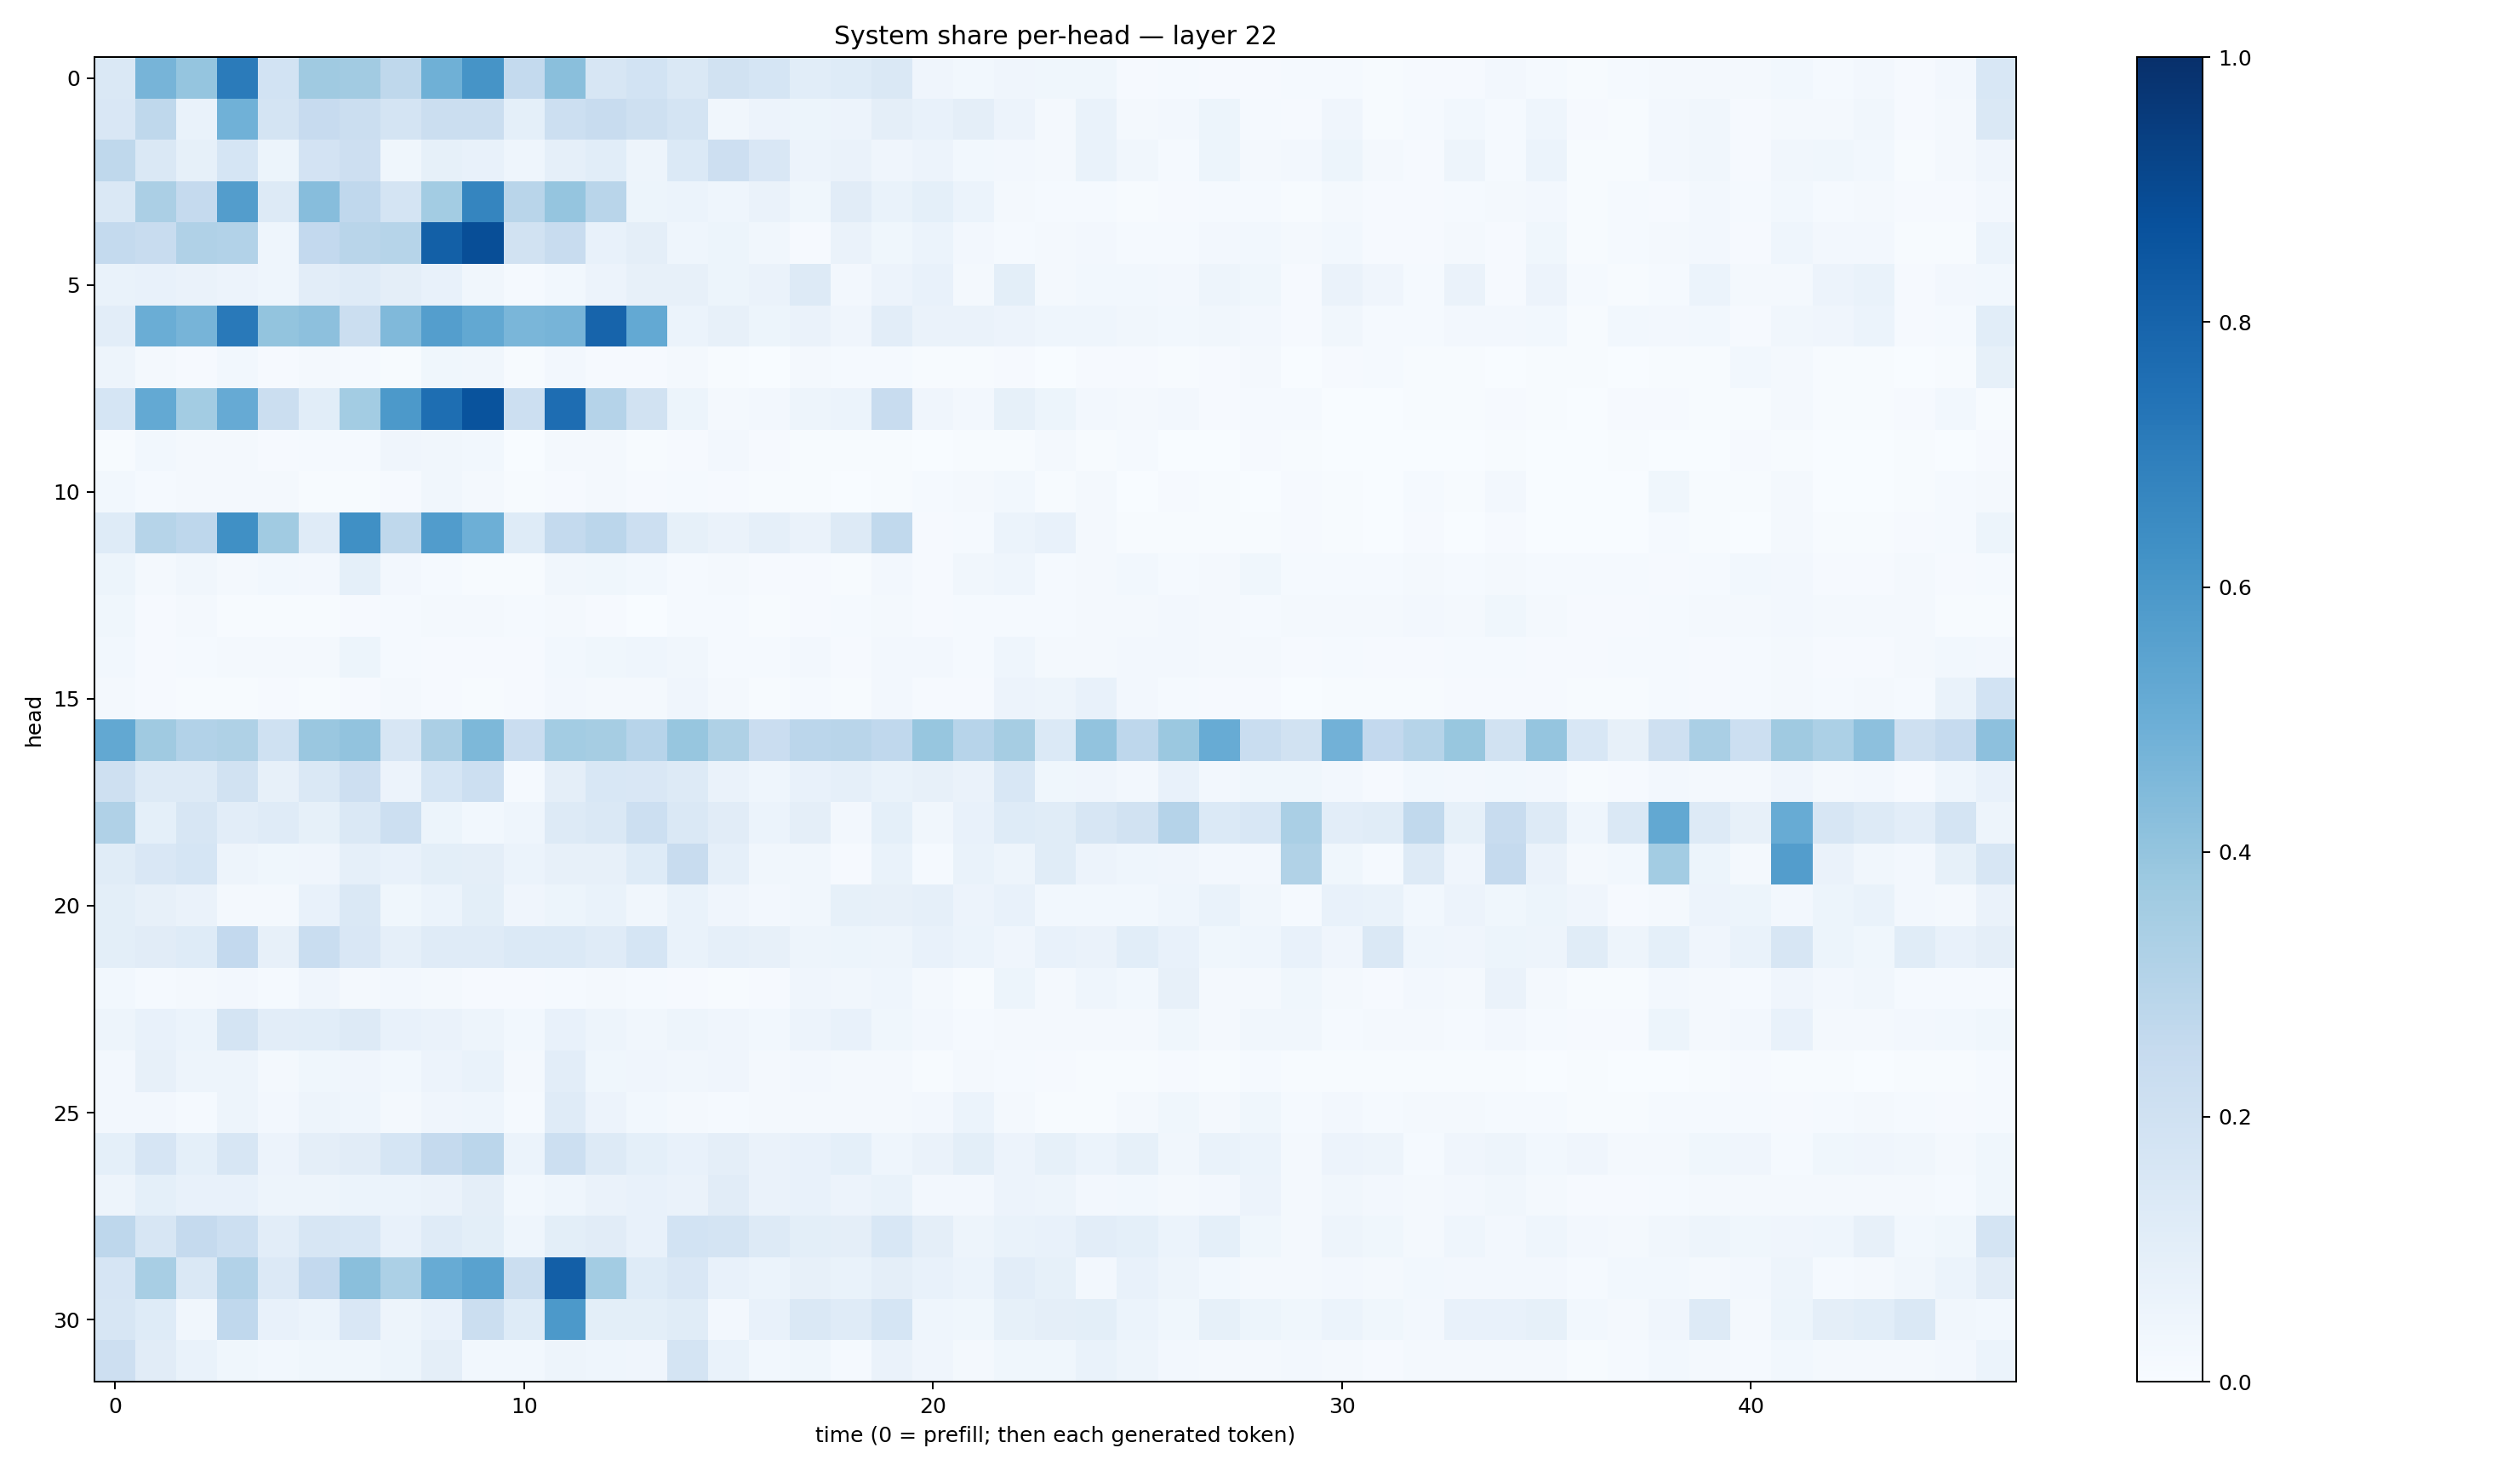

The file beside this chart, header and first rows:
0.14621022, 0.46924347, 0.39518338, 0.70708525, 0.1841905, 0.3696338, 0.36200717, 0.27313823, 0.4895027, 0.6124545, 0.2570268, 0.42358485, 0.15750712, 0.18468659, 0.14250164, 0.19424848, 0.1691307, 0.106950745, 0.12382546, 0.14739071, 0.042522132, 0.031005066, 0.04245849, 0.03867109
0.1492, 0.2715, 0.06926, 0.4855, 0.1773, 0.2443, 0.219, 0.1727, 0.2227, 0.2261, 0.09332, 0.2172, 0.239, 0.2046, 0.1722, 0.03481, 0.05597, 0.05229, 0.0569, 0.09457, 0.07148, 0.09433, 0.05621, 0.01877
0.2717, 0.1415, 0.08337, 0.1689, 0.05447, 0.1824, 0.2146, 0.0371, 0.08355, 0.07548, 0.04536, 0.08726, 0.1083, 0.04893, 0.1393, 0.2132, 0.1495, 0.05683, 0.06373, 0.04207, 0.05487, 0.02931, 0.02428, 0.0177
0.1428, 0.3337, 0.2528, 0.5739, 0.1327, 0.4298, 0.2668, 0.1723, 0.3582, 0.6703, 0.2893, 0.3982, 0.2914, 0.05408, 0.06157, 0.04584, 0.06337, 0.03549, 0.11, 0.06974, 0.09003, 0.06096, 0.02124, 0.01309
0.257, 0.2352, 0.3198, 0.3118, 0.04594, 0.2616, 0.2896, 0.2991, 0.8131, 0.883, 0.1898, 0.2419, 0.07378, 0.09403, 0.04596, 0.05214, 0.03255, 0.01069, 0.06336, 0.03686, 0.06043, 0.02434, 0.0118, 0.01729
0.06657, 0.07207, 0.06368, 0.05779, 0.04505, 0.1016, 0.1175, 0.09614, 0.0754, 0.03387, 0.01509, 0.02832, 0.05529, 0.07909, 0.08122, 0.05333, 0.06277, 0.131, 0.0267, 0.05571, 0.07064, 0.0204, 0.09955, 0.02214
0.1024, 0.5039, 0.4689, 0.7154, 0.4011, 0.4143, 0.2206, 0.4475, 0.5669, 0.5253, 0.4646, 0.4704, 0.7979, 0.5216, 0.06058, 0.07932, 0.05307, 0.06503, 0.04199, 0.105, 0.06639, 0.06329, 0.05662, 0.04373
0.04776, 0.02094, 0.008287, 0.0308, 0.01101, 0.01618, 0.01512, 0.006143, 0.03633, 0.03372, 0.006983, 0.02558, 0.01123, 0.0111, 0.01716, 0.004825, 0.003379, 0.01573, 0.0145, 0.01368, 0.004208, 0.004621, 0.01103, 0.003697
0.171, 0.5221, 0.3561, 0.5141, 0.2252, 0.1071, 0.3556, 0.5899, 0.7601, 0.8639, 0.2184, 0.7624, 0.3044, 0.1894, 0.05211, 0.01814, 0.02399, 0.04985, 0.06131, 0.2362, 0.04212, 0.02516, 0.08454, 0.05091
0.00658, 0.02748, 0.02261, 0.02127, 0.01169, 0.01483, 0.01199, 0.04268, 0.03426, 0.02787, 0.003439, 0.01997, 0.0197, 0.006017, 0.01136, 0.02369, 0.00862, 0.007256, 0.003936, 0.005746, 0.001984, 0.007371, 0.007032, 0.01946
0.03043, 0.0152, 0.02244, 0.02336, 0.01821, 0.00751, 0.007309, 0.01068, 0.03439, 0.01873, 0.0051, 0.00833, 0.01864, 0.01152, 0.01416, 0.01135, 0.004325, 0.006827, 0.003401, 0.005201, 0.01541, 0.01594, 0.03018, 0.004097
0.1236, 0.3003, 0.2765, 0.6313, 0.3666, 0.1182, 0.6327, 0.2724, 0.5747, 0.493, 0.1249, 0.2562, 0.284, 0.2179, 0.08285, 0.06353, 0.08881, 0.06604, 0.1266, 0.2631, 0.008932, 0.01506, 0.06078, 0.07557
0.05213, 0.01789, 0.03356, 0.0211, 0.03012, 0.0236, 0.0925, 0.0245, 0.01506, 0.006261, 0.005085, 0.034, 0.03743, 0.02742, 0.01488, 0.01611, 0.008279, 0.01037, 0.006738, 0.0254, 0.01024, 0.03439, 0.04354, 0.01482
0.03767, 0.00866, 0.01704, 0.006312, 0.004779, 0.004221, 0.01097, 0.01269, 0.01818, 0.01838, 0.01232, 0.0175, 0.01115, 0.003455, 0.01303, 0.01442, 0.006558, 0.01102, 0.0133, 0.02111, 0.01019, 0.01273, 0.01269, 0.01312
0.02797, 0.01039, 0.01527, 0.02273, 0.02017, 0.02124, 0.05224, 0.01355, 0.009643, 0.009117, 0.009999, 0.02979, 0.03642, 0.04373, 0.03234, 0.01199, 0.01452, 0.02432, 0.009615, 0.02357, 0.02602, 0.01211, 0.04565, 0.01887
0.02264, 0.009789, 0.00738, 0.005571, 0.008138, 0.005362, 0.01125, 0.02226, 0.01128, 0.005482, 0.0104, 0.02628, 0.01798, 0.01722, 0.03999, 0.01766, 0.005937, 0.01283, 0.006825, 0.02578, 0.01108, 0.01135, 0.05534, 0.05068
0.5245, 0.3708, 0.3118, 0.3206, 0.2002, 0.385, 0.406, 0.1572, 0.3323, 0.4549, 0.2298, 0.3566, 0.3481, 0.2968, 0.3921, 0.3232, 0.2273, 0.2846, 0.2925, 0.2693, 0.3912, 0.2941, 0.3484, 0.1374
0.2077, 0.1255, 0.1279, 0.1903, 0.07926, 0.141, 0.2117, 0.058, 0.1705, 0.2186, 0.01459, 0.09719, 0.154, 0.1498, 0.1301, 0.06592, 0.04396, 0.07344, 0.08891, 0.06704, 0.07883, 0.06372, 0.1524, 0.03572
0.3174, 0.0935, 0.1568, 0.1051, 0.1204, 0.08399, 0.1462, 0.2154, 0.0518, 0.02965, 0.04607, 0.1316, 0.1464, 0.216, 0.1455, 0.1099, 0.05972, 0.09445, 0.02406, 0.0936, 0.03472, 0.07782, 0.122, 0.1162
0.1164, 0.1497, 0.1683, 0.04957, 0.03791, 0.04275, 0.08613, 0.0779, 0.1003, 0.09594, 0.06112, 0.08134, 0.07969, 0.1224, 0.2398, 0.08628, 0.03154, 0.03365, 0.008368, 0.06928, 0.01562, 0.06736, 0.048, 0.1136
0.1004, 0.07972, 0.0642, 0.02104, 0.02299, 0.07269, 0.1455, 0.03888, 0.06149, 0.1007, 0.04106, 0.05205, 0.0667, 0.03304, 0.06727, 0.04222, 0.02734, 0.03194, 0.08347, 0.07899, 0.08606, 0.05718, 0.07287, 0.02866
0.09785, 0.1121, 0.1237, 0.258, 0.07879, 0.2314, 0.1514, 0.08966, 0.1199, 0.1185, 0.1394, 0.1377, 0.1208, 0.1694, 0.068, 0.08828, 0.07824, 0.05042, 0.05327, 0.04939, 0.07167, 0.06188, 0.04026, 0.07117
0.03035, 0.01524, 0.01784, 0.02477, 0.01181, 0.04222, 0.0199, 0.02627, 0.01933, 0.009903, 0.007915, 0.01241, 0.02144, 0.0135, 0.008401, 0.006849, 0.009567, 0.03946, 0.03287, 0.04561, 0.01719, 0.007305, 0.05215, 0.02268
0.04913, 0.07223, 0.06167, 0.1772, 0.1019, 0.1091, 0.1253, 0.07677, 0.06344, 0.04706, 0.03084, 0.076, 0.04869, 0.03401, 0.05028, 0.03933, 0.02808, 0.0568, 0.07605, 0.03549, 0.02692, 0.01376, 0.01888, 0.02284
0.02468, 0.08102, 0.04867, 0.04941, 0.01727, 0.03761, 0.04075, 0.02921, 0.0576, 0.06858, 0.02162, 0.1034, 0.03731, 0.04109, 0.03154, 0.0398, 0.01906, 0.02347, 0.02007, 0.01919, 0.007542, 0.01779, 0.01472, 0.009771
0.02425, 0.027, 0.01298, 0.04688, 0.02408, 0.04832, 0.04406, 0.01784, 0.04103, 0.04559, 0.01343, 0.1178, 0.05771, 0.02832, 0.01767, 0.01242, 0.02156, 0.02319, 0.01911, 0.02108, 0.02667, 0.06149, 0.02289, 0.006369
0.09224, 0.1645, 0.09238, 0.1563, 0.05526, 0.09471, 0.1095, 0.1708, 0.2523, 0.2827, 0.06084, 0.2182, 0.1269, 0.09355, 0.07718, 0.0943, 0.06275, 0.07476, 0.09177, 0.04637, 0.06452, 0.1015, 0.05695, 0.08305
0.04793, 0.0935, 0.07236, 0.07694, 0.04727, 0.0478, 0.06086, 0.05963, 0.06444, 0.09476, 0.03004, 0.04298, 0.06367, 0.07205, 0.06425, 0.1111, 0.06632, 0.07175, 0.05804, 0.06788, 0.02694, 0.0257, 0.05581, 0.04945
0.2743, 0.1604, 0.2531, 0.2167, 0.1017, 0.1591, 0.1546, 0.07423, 0.1173, 0.1005, 0.04427, 0.09849, 0.1121, 0.07601, 0.1847, 0.1789, 0.1286, 0.09993, 0.09404, 0.1534, 0.09551, 0.04838, 0.06805, 0.07723
0.1658, 0.3405, 0.1462, 0.3089, 0.1355, 0.2586, 0.4228, 0.3308, 0.5105, 0.5528, 0.2198, 0.8182, 0.3571, 0.1227, 0.1522, 0.07144, 0.06013, 0.07834, 0.06868, 0.09719, 0.07046, 0.05954, 0.1039, 0.08313
0.1603, 0.124, 0.03361, 0.2683, 0.07522, 0.05906, 0.1516, 0.04995, 0.07348, 0.2197, 0.1245, 0.5925, 0.09901, 0.1004, 0.1166, 0.0252, 0.07495, 0.1456, 0.1209, 0.1688, 0.04648, 0.03797, 0.08457, 0.0975
0.2142, 0.1126, 0.06794, 0.0378, 0.02962, 0.03826, 0.0359, 0.05148, 0.09549, 0.02893, 0.02757, 0.04773, 0.04592, 0.04011, 0.1785, 0.06868, 0.02993, 0.03637, 0.01554, 0.06266, 0.04113, 0.02149, 0.03519, 0.03876
